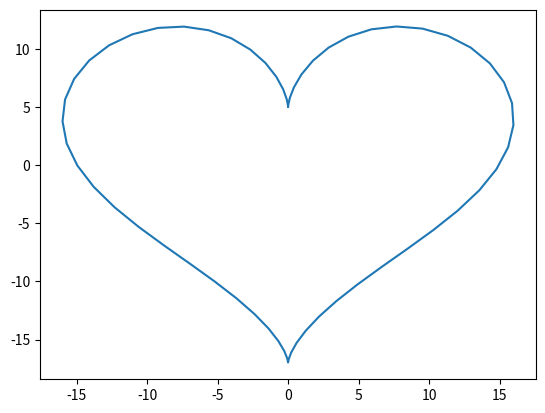

Python code for this plot:
import matplotlib.pyplot as plt
import numpy as np
t=np.arange(0,2*np.pi,0.1)
x=16*np.sin(t)**3
y=13*np.cos(t)-5*np.cos(2*t)-2*np.cos(3*t)-np.cos(4*t)
plt.plot(x,y)
plt.show()
